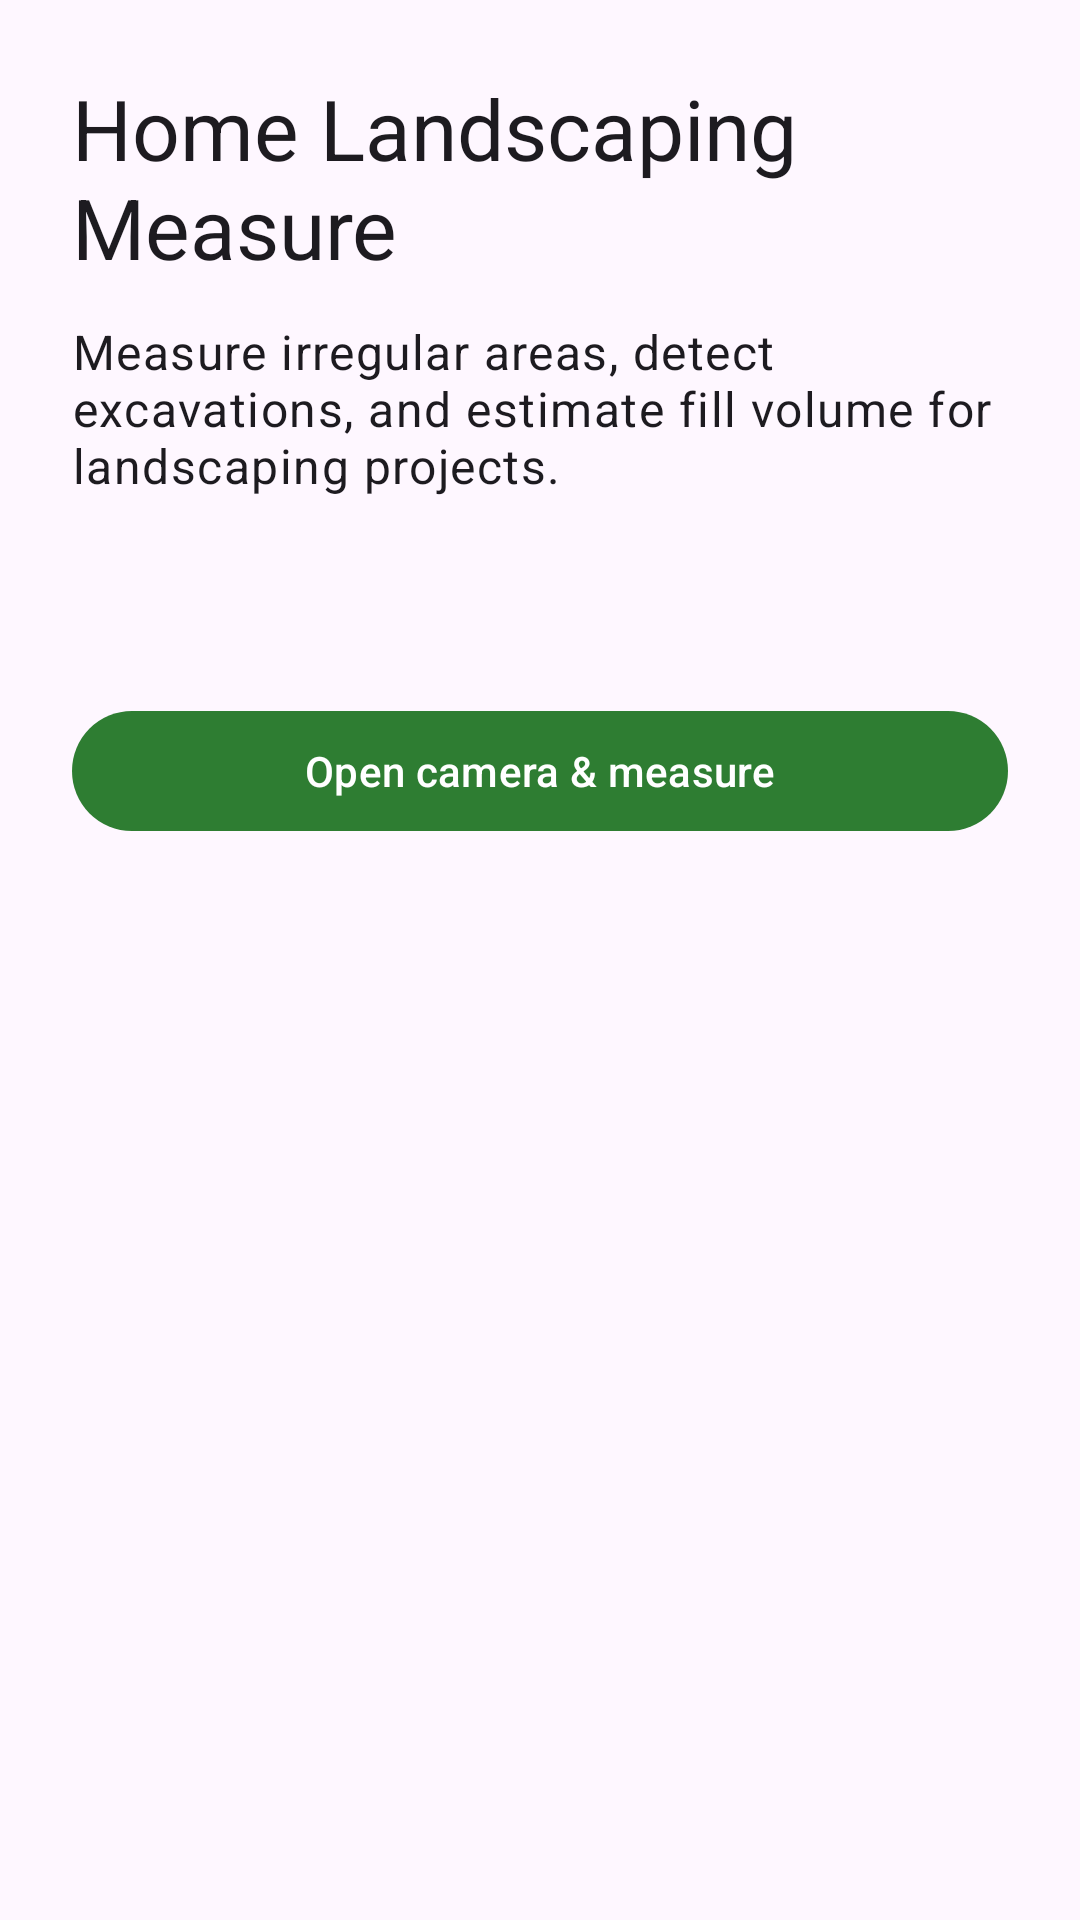

Here is an Android app screen rendered from its layout file. Give the layout XML and the strings, colors and styles it references.
<!-- AndroidManifest.xml: application theme Theme.HomeLandscapingMeasure -->
<!-- res/layout/activity_main.xml -->
<?xml version="1.0" encoding="utf-8"?>
<androidx.constraintlayout.widget.ConstraintLayout xmlns:android="http://schemas.android.com/apk/res/android"
    xmlns:app="http://schemas.android.com/apk/res-auto"
    android:layout_width="match_parent"
    android:layout_height="match_parent"
    android:padding="24dp">

    <TextView
        android:id="@+id/textTitle"
        android:layout_width="0dp"
        android:layout_height="wrap_content"
        android:text="@string/main_title"
        android:textAppearance="?attr/textAppearanceHeadlineMedium"
        app:layout_constraintEnd_toEndOf="parent"
        app:layout_constraintStart_toStartOf="parent"
        app:layout_constraintTop_toTopOf="parent" />

    <TextView
        android:id="@+id/textSubtitle"
        android:layout_width="0dp"
        android:layout_height="wrap_content"
        android:layout_marginTop="12dp"
        android:text="@string/main_subtitle"
        android:textAppearance="?attr/textAppearanceBodyLarge"
        app:layout_constraintEnd_toEndOf="parent"
        app:layout_constraintStart_toStartOf="parent"
        app:layout_constraintTop_toBottomOf="@id/textTitle" />

    <TextView
        android:id="@+id/textArStatus"
        android:layout_width="0dp"
        android:layout_height="wrap_content"
        android:layout_marginTop="16dp"
        android:textAppearance="?attr/textAppearanceBodyMedium"
        app:layout_constraintEnd_toEndOf="parent"
        app:layout_constraintStart_toStartOf="parent"
        app:layout_constraintTop_toBottomOf="@id/textSubtitle" />

    <com.google.android.material.button.MaterialButton
        android:id="@+id/buttonOpenCapture"
        android:layout_width="0dp"
        android:layout_height="wrap_content"
        android:layout_marginTop="32dp"
        android:text="@string/open_capture"
        app:layout_constraintEnd_toEndOf="parent"
        app:layout_constraintStart_toStartOf="parent"
        app:layout_constraintTop_toBottomOf="@id/textArStatus" />

</androidx.constraintlayout.widget.ConstraintLayout>
<!-- resources referenced by this layout -->
<resources>
  <string name="main_subtitle">Measure irregular areas, detect excavations, and estimate fill volume for landscaping projects.</string>
  <string name="main_title">Home Landscaping Measure</string>
  <string name="open_capture">Open camera &amp; measure</string>
  <style name="Theme.HomeLandscapingMeasure" parent="Theme.Material3.Light.NoActionBar">
          <item name="colorPrimary">@color/md_theme_primary</item>
          <item name="colorOnPrimary">@color/md_theme_on_primary</item>
          <item name="android:statusBarColor">@color/md_theme_primary</item>
      </style>
  <color name="md_theme_primary">#2E7D32</color>
  <color name="md_theme_on_primary">#FFFFFF</color>
</resources>
